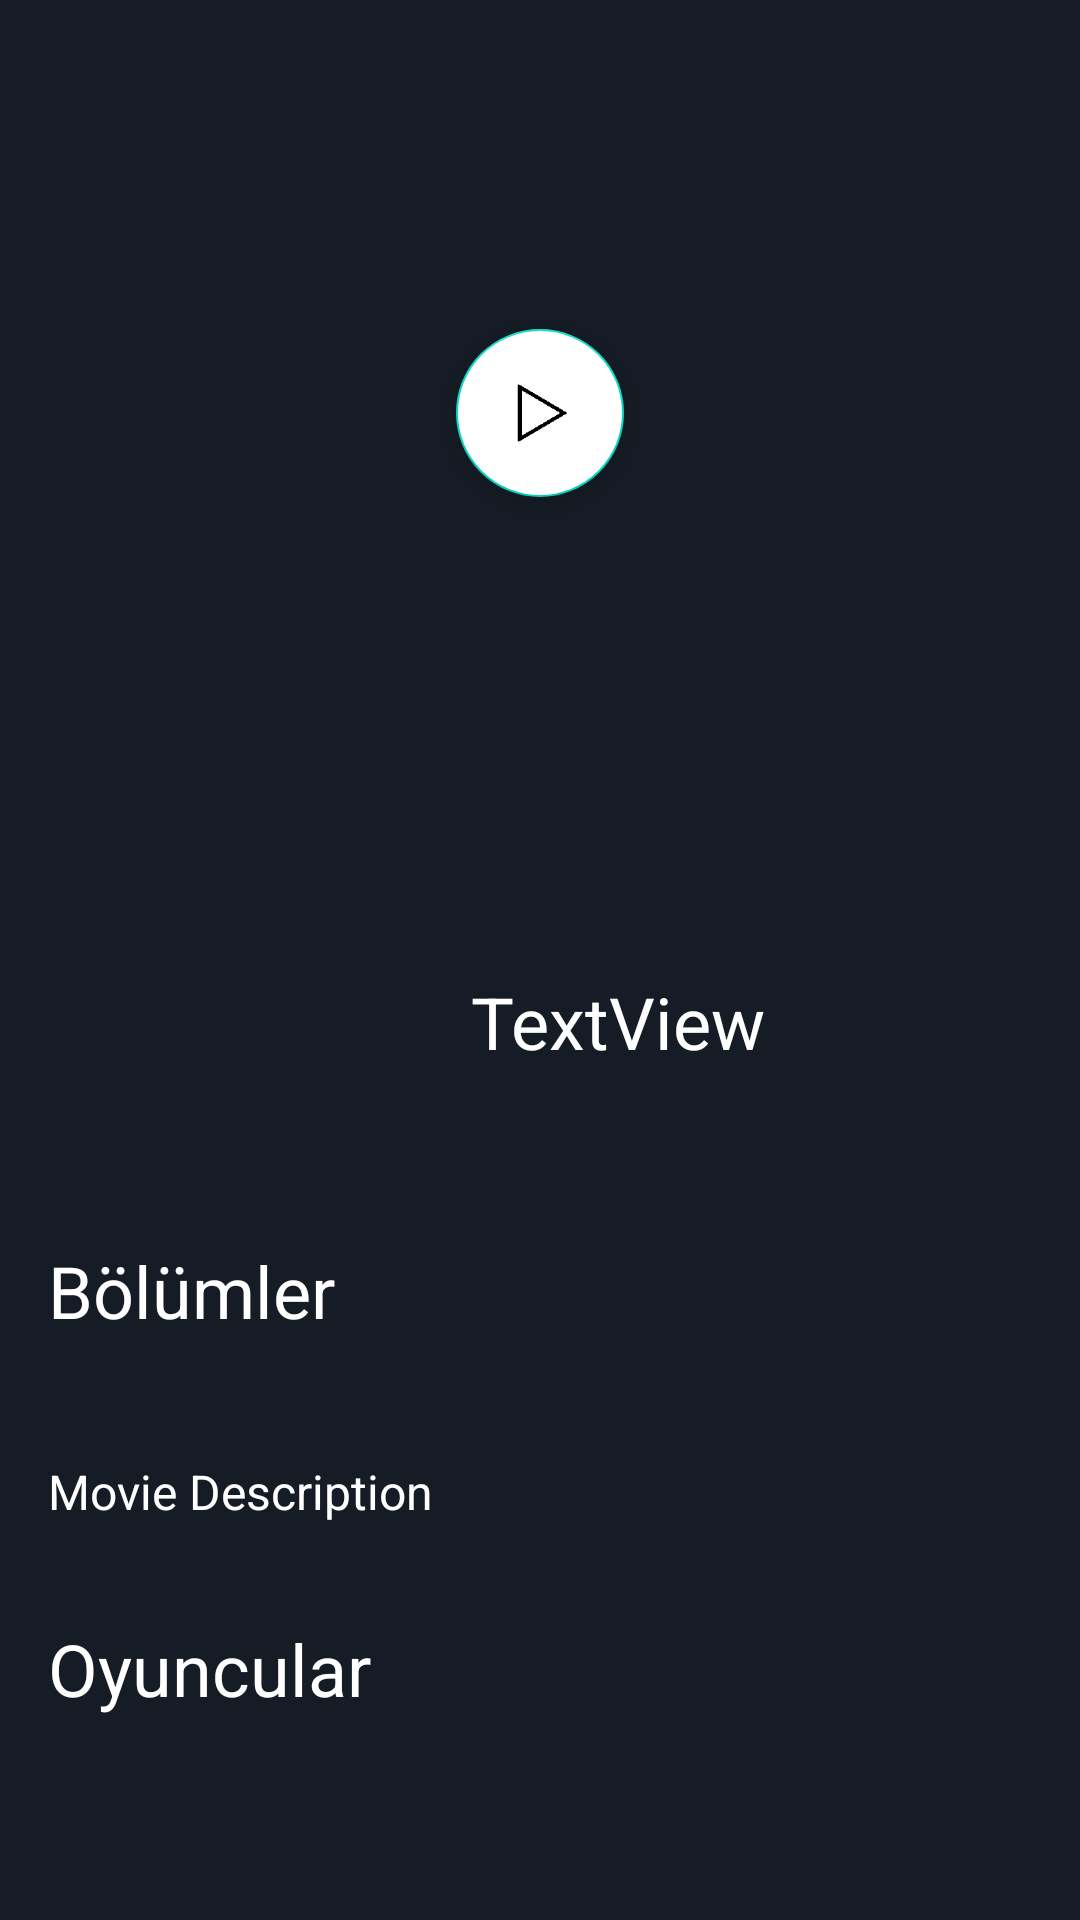

Android layout source for this screen:
<!-- AndroidManifest.xml: application theme Theme.MovieMobileApp -->
<!-- res/layout/activity_details.xml -->
<?xml version="1.0" encoding="utf-8"?>
<LinearLayout xmlns:android="http://schemas.android.com/apk/res/android"
    xmlns:app="http://schemas.android.com/apk/res-auto"
    xmlns:tools="http://schemas.android.com/tools"
    android:layout_width="match_parent"
    android:orientation="vertical"
    android:layout_height="match_parent"
    android:background="@color/purple_700"
    tools:context=".DetailsActivity">

    <ScrollView
        android:layout_width="match_parent"
        android:layout_height="match_parent">

        <LinearLayout
            android:orientation="vertical"
            android:layout_width="match_parent"
            android:layout_height="match_parent">

            <androidx.constraintlayout.widget.ConstraintLayout
                android:layout_width="match_parent"
                android:layout_height="wrap_content">

                <ImageView
                    android:id="@+id/imageView3"
                    android:layout_width="0dp"
                    android:layout_height="275dp"
                    android:scaleType="centerCrop"
                    app:layout_constraintEnd_toEndOf="parent"
                    app:layout_constraintStart_toStartOf="parent"
                    app:layout_constraintTop_toTopOf="parent"
                    app:srcCompat="@drawable/ic_launcher_background" />

                <ImageView
                    android:id="@+id/imageView2"
                    android:layout_width="0dp"
                    android:layout_height="100dp"
                    app:layout_constraintBottom_toBottomOf="@+id/imageView3"
                    app:layout_constraintEnd_toEndOf="parent"
                    app:layout_constraintStart_toStartOf="parent"
                    app:srcCompat="@drawable/gradient_bg" />

                <ImageView
                    android:id="@+id/thumb"
                    android:layout_width="125dp"
                    android:layout_height="200dp"
                    android:layout_marginStart="16dp"
                    android:layout_marginTop="15dp"
                    android:scaleType="centerCrop"
                    android:transitionName="ImageMain"
                    app:layout_constraintBottom_toBottomOf="parent"
                    app:layout_constraintEnd_toEndOf="@+id/imageView2"
                    app:layout_constraintHorizontal_bias="0"
                    app:layout_constraintStart_toStartOf="@+id/imageView2"
                    app:layout_constraintTop_toTopOf="@+id/imageView2"
                    app:srcCompat="@drawable/ic_launcher_background"
                    tools:ignore="DuplicateIds,MissingConstraints" />

                <TextView
                    android:id="@+id/detailstitle"
                    android:layout_width="0dp"
                    android:layout_height="wrap_content"
                    android:layout_marginStart="16dp"
                    android:layout_marginTop="16dp"
                    android:layout_marginEnd="16dp"
                    android:text="TextView"
                    android:textColor="@color/white"
                    android:textSize="24sp"
                    app:layout_constraintBottom_toBottomOf="parent"
                    app:layout_constraintEnd_toEndOf="parent"
                    app:layout_constraintStart_toEndOf="@+id/thumb"
                    app:layout_constraintTop_toBottomOf="@+id/imageView3" />

                <com.google.android.material.floatingactionbutton.FloatingActionButton
                    android:id="@+id/floatingActionButton2"
                    android:layout_width="wrap_content"
                    android:layout_height="wrap_content"
                    android:backgroundTint="@color/white"
                    android:clickable="true"
                    app:layout_constraintBottom_toBottomOf="@+id/imageView3"
                    app:layout_constraintEnd_toEndOf="@+id/imageView3"
                    app:layout_constraintStart_toStartOf="parent"
                    app:layout_constraintTop_toTopOf="@+id/imageView3"
                    app:srcCompat="@drawable/play" />

            </androidx.constraintlayout.widget.ConstraintLayout>
            <TextView
                android:textColor="@color/white"
                android:layout_marginTop="16dp"
                android:paddingStart="16dp"
                android:paddingEnd="16dp"
                android:paddingBottom="8dp"
                android:paddingTop="8dp"
                android:textSize="24sp"

                android:id="@+id/episodes"
                android:layout_width="match_parent"
                android:layout_height="wrap_content"
                android:text="Bölümler" />
            <androidx.recyclerview.widget.RecyclerView
                android:id="@+id/recyclerView_parts"
                android:layout_width="match_parent"
                android:layout_height="wrap_content"
                android:layout_marginStart="16dp"
                android:layout_marginTop="8dp"
                android:layout_marginEnd="8dp"
                android:layout_marginBottom="8dp"/>
            <TextView
                android:lineSpacingExtra="8dp"
                android:textSize="16dp"
                android:id="@+id/desc"
                android:layout_width="match_parent"
                android:layout_height="wrap_content"
                android:layout_marginStart="16dp"
                android:layout_marginTop="16dp"
                android:layout_marginEnd="16dp"
                android:layout_marginBottom="8dp"
                android:text="Movie Description"
                android:textColor="@color/white"/>
            <TextView
                android:textColor="@color/white"
                android:layout_marginTop="16dp"
                android:paddingStart="16dp"
                android:paddingEnd="16dp"
                android:paddingBottom="8dp"
                android:paddingTop="8dp"
                android:textSize="24sp"
                android:layout_width="match_parent"
                android:layout_height="wrap_content"
                android:text="Oyuncular" />
            <androidx.recyclerview.widget.RecyclerView
                android:id="@+id/recyclerView_casts"
                android:layout_width="match_parent"
                android:layout_height="wrap_content"
                android:layout_marginStart="16dp"
                android:layout_marginTop="8dp"
                android:layout_marginEnd="8dp"/>

        </LinearLayout>
    </ScrollView>




</LinearLayout>
<!-- resources referenced by this layout -->
<resources>
  <color name="purple_700">#151c25</color>
  <color name="white">#FFFFFFFF</color>
  <!-- drawable play: png bitmap (drawable, 859 bytes) -->
  <style name="Theme.MovieMobileApp" parent="Theme.MaterialComponents.DayNight.DarkActionBar">
          
          <item name="colorPrimary">@color/purple_700</item>
          <item name="colorPrimaryVariant">@color/purple_700</item>
          <item name="colorOnPrimary">@color/white</item>
          
          <item name="colorSecondary">@color/teal_200</item>
          <item name="colorSecondaryVariant">@color/teal_700</item>
          <item name="colorOnSecondary">@color/black</item>
          
          <item name="android:statusBarColor" tools:targetApi="lollipop">@android:color/transparent</item>
          
      </style>
  <color name="teal_200">#FF03DAC5</color>
  <color name="teal_700">#FF018786</color>
  <color name="black">#FF000000</color>
</resources>
